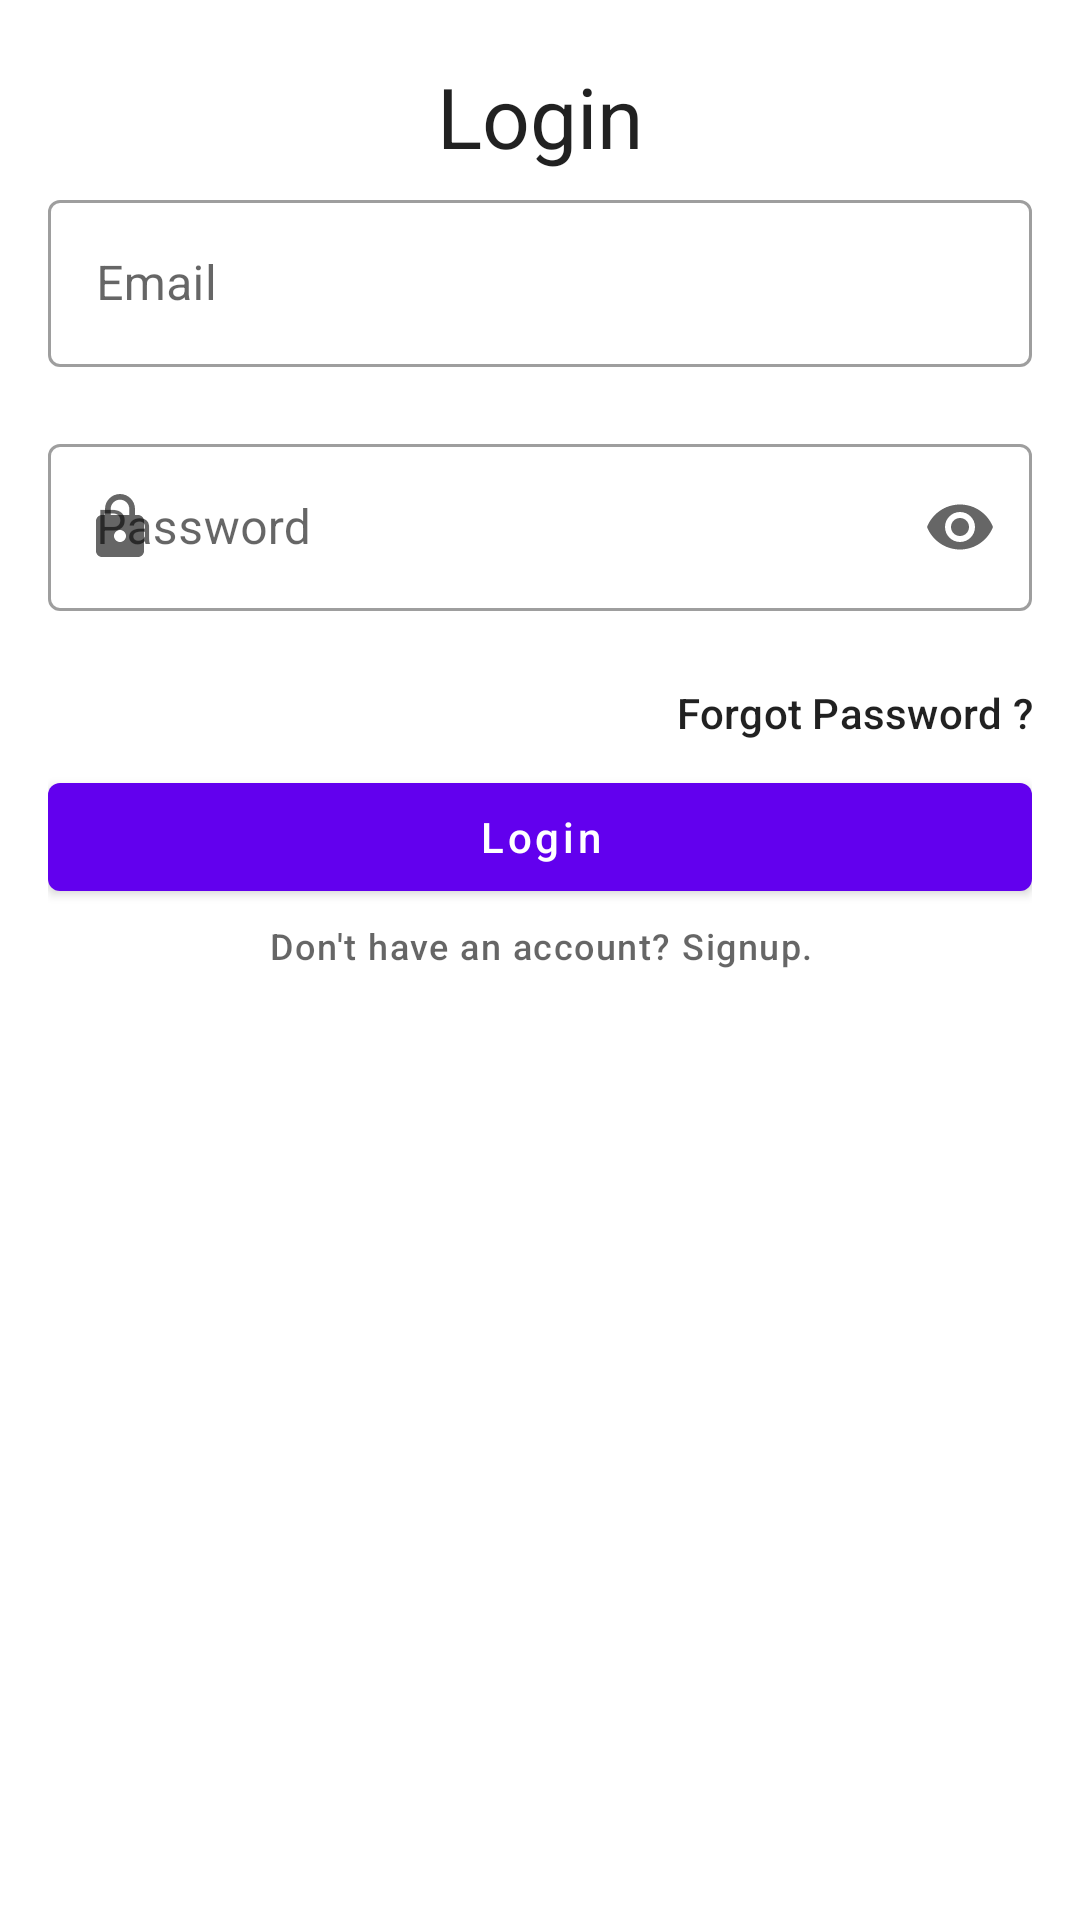

The Android layout XML behind this screen, and the referenced resources:
<!-- AndroidManifest.xml: application theme Theme.FirebaseBlog -->
<!-- res/layout/activity_email_login.xml -->
<?xml version="1.0" encoding="utf-8"?>
<LinearLayout xmlns:android="http://schemas.android.com/apk/res/android"
    xmlns:app="http://schemas.android.com/apk/res-auto"
    xmlns:tools="http://schemas.android.com/tools"
    android:layout_width="match_parent"
    android:layout_height="match_parent"
    android:orientation="vertical"
    android:padding="16dp"
    tools:context=".ui.email_authentication.EmailLoginActivity">

    <com.google.android.material.textview.MaterialTextView
        android:layout_width="match_parent"
        android:layout_height="wrap_content"
        android:layout_marginVertical="4dp"
        android:text="@string/header_login"
        android:textAlignment="center"
        android:textAppearance="@style/TextAppearance.Material3.HeadlineMedium" />

    <com.google.android.material.textfield.TextInputLayout
        android:id="@+id/etEmailContainer"
        style="@style/Widget.MaterialComponents.TextInputLayout.OutlinedBox"
        android:layout_width="match_parent"
        android:layout_height="wrap_content"
        android:hint="@string/hint_email"
        app:errorEnabled="true"
        app:placeholderText="Brandonelouis@gmail.com"
        app:startIconDrawable="@drawable/ic_email">

        <com.google.android.material.textfield.TextInputEditText
            android:id="@+id/etEmail"
            android:layout_width="match_parent"
            android:layout_height="wrap_content"
            android:inputType="textEmailAddress" />

    </com.google.android.material.textfield.TextInputLayout>

    <com.google.android.material.textfield.TextInputLayout
        android:id="@+id/etPasswordContainer"
        style="@style/Widget.MaterialComponents.TextInputLayout.OutlinedBox"
        android:layout_width="match_parent"
        android:layout_height="wrap_content"
        android:hint="@string/hint_password"
        app:endIconMode="password_toggle"
        app:errorEnabled="true"
        app:startIconDrawable="@drawable/ic_password">

        <com.google.android.material.textfield.TextInputEditText
            android:id="@+id/etPassword"
            android:layout_width="match_parent"
            android:layout_height="wrap_content"
            android:inputType="textPassword" />

    </com.google.android.material.textfield.TextInputLayout>

    <com.google.android.material.textview.MaterialTextView
        android:id="@+id/ctaForgotPassword"
        android:layout_width="match_parent"
        android:layout_height="wrap_content"
        android:layout_marginVertical="4dp"
        android:text="@string/forgot_password_prompt"
        android:textAlignment="textEnd"
        android:textAppearance="@style/TextAppearance.Material3.LabelLarge" />

    <com.google.android.material.button.MaterialButton
        android:id="@+id/btnLogin"
        android:layout_width="match_parent"
        android:layout_height="wrap_content"
        android:layout_marginTop="4dp"
        android:text="@string/btn_login"
        android:textAllCaps="false" />

    <com.google.android.material.textview.MaterialTextView
        android:id="@+id/ctaSignup"
        android:layout_width="match_parent"
        android:layout_height="wrap_content"
        android:layout_marginVertical="4dp"
        android:text="@string/signup_prompt"
        android:textAlignment="center"
        android:textAppearance="@style/TextAppearance.Material3.LabelMedium" />
</LinearLayout>
<!-- resources referenced by this layout -->
<resources>
  <!-- drawable ic_password (drawable) -->
  <?xml version="1.0" encoding="UTF-8" standalone="no"?>
  <vector xmlns:android="http://schemas.android.com/apk/res/android" android:height="24dp" android:tint="#000000" android:viewportHeight="24.0" android:viewportWidth="24.0" android:width="24dp">
  
      <path android:fillColor="@android:color/white" android:pathData="M18,8h-1L17,6c0,-2.76 -2.24,-5 -5,-5S7,3.24 7,6v2L6,8c-1.1,0 -2,0.9 -2,2v10c0,1.1 0.9,2 2,2h12c1.1,0 2,-0.9 2,-2L20,10c0,-1.1 -0.9,-2 -2,-2zM12,17c-1.1,0 -2,-0.9 -2,-2s0.9,-2 2,-2 2,0.9 2,2 -0.9,2 -2,2zM15.1,8L8.9,8L8.9,6c0,-1.71 1.39,-3.1 3.1,-3.1 1.71,0 3.1,1.39 3.1,3.1v2z"/>
  
  </vector>
  <string name="btn_login">Login</string>
  <string name="forgot_password_prompt">Forgot Password ?</string>
  <string name="header_login">Login</string>
  <string name="hint_email">Email</string>
  <string name="hint_password">Password</string>
  <string name="signup_prompt">Don\'t have an account? Signup.</string>
  <style name="Theme.FirebaseBlog" parent="Theme.MaterialComponents.DayNight.DarkActionBar">
          
          <item name="colorPrimary">@color/purple_500</item>
          <item name="colorPrimaryVariant">@color/purple_700</item>
          <item name="colorOnPrimary">@color/white</item>
          
          <item name="colorSecondary">@color/teal_200</item>
          <item name="colorSecondaryVariant">@color/teal_700</item>
          <item name="colorOnSecondary">@color/black</item>
          
          <item name="android:statusBarColor">?attr/colorPrimaryVariant</item>
          
      </style>
  <color name="purple_500">#FF6200EE</color>
  <color name="purple_700">#FF3700B3</color>
  <color name="white">#FFFFFFFF</color>
  <color name="teal_200">#FF03DAC5</color>
  <color name="teal_700">#FF018786</color>
  <color name="black">#FF000000</color>
</resources>
